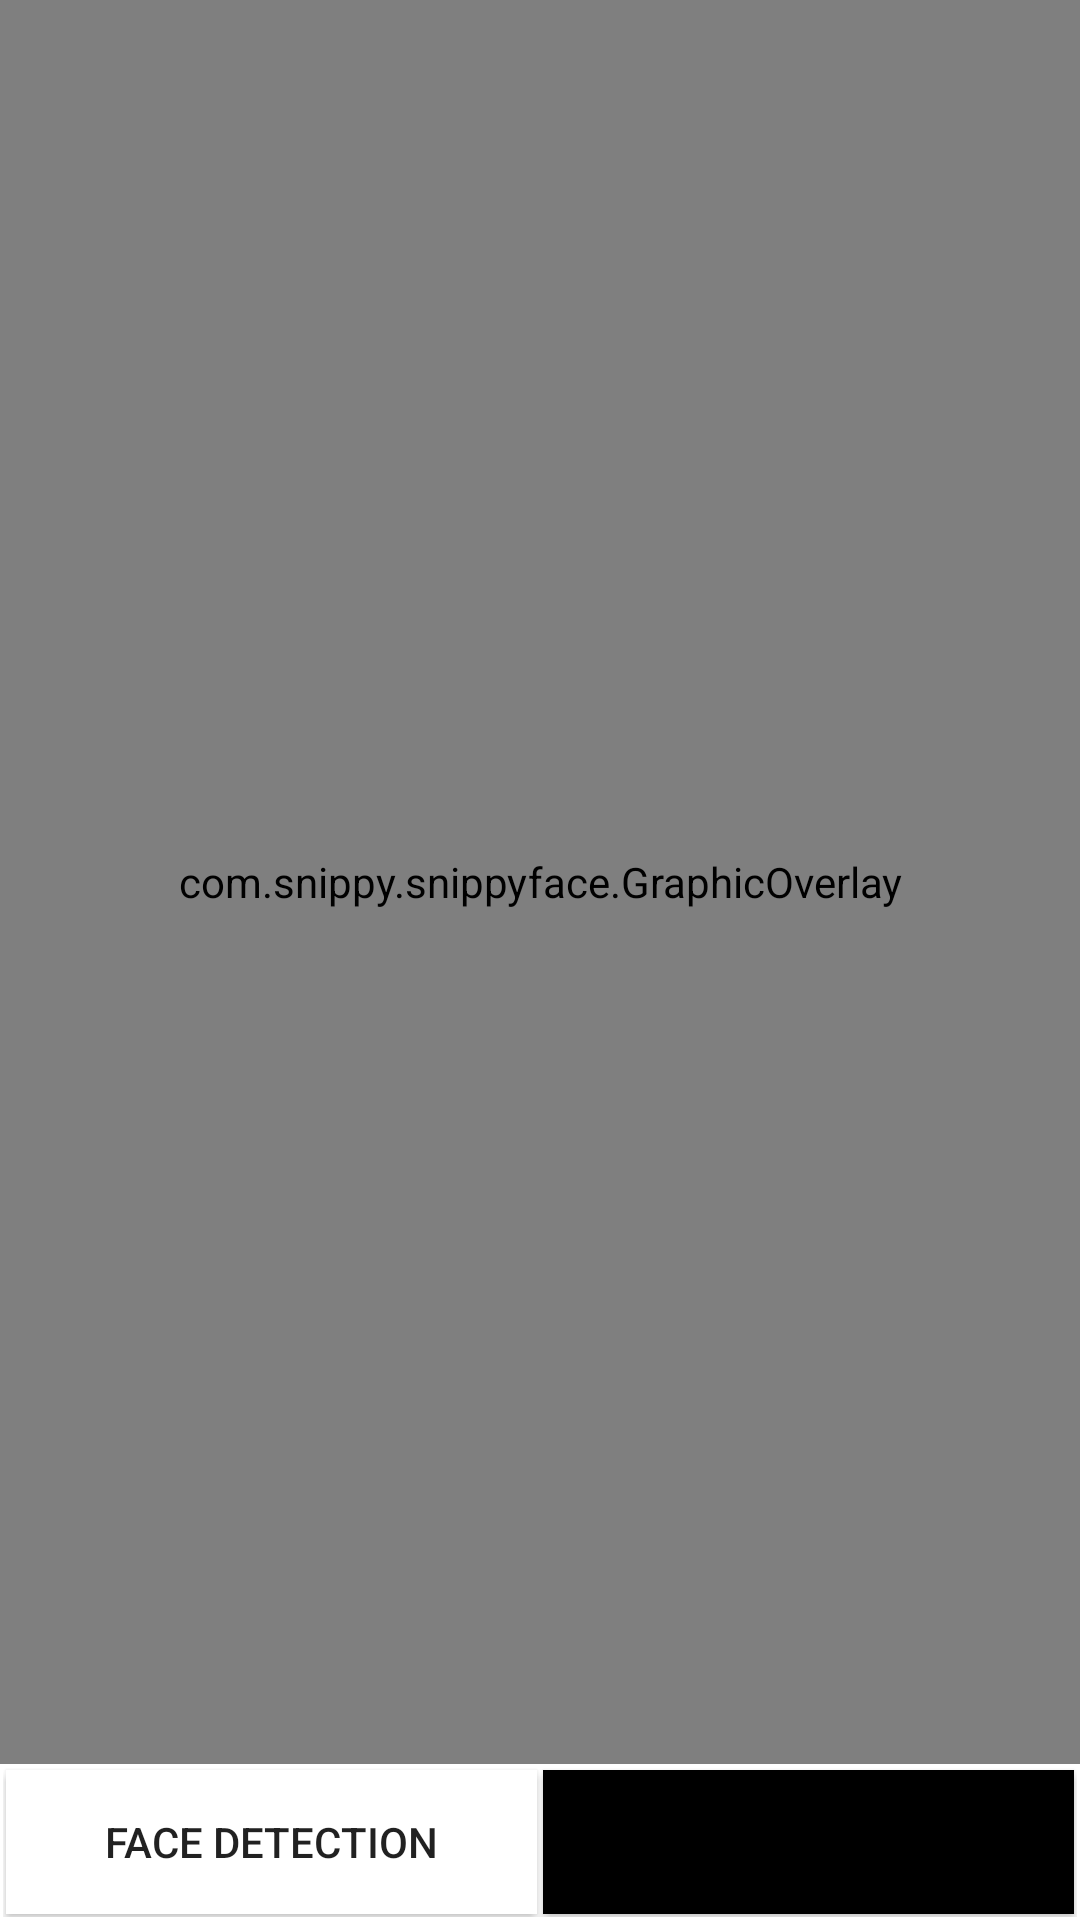

Produce the Android XML layout that renders to this screen, including the resource entries it uses.
<!-- AndroidManifest.xml: application theme Theme.SnippyFace -->
<!-- res/layout/activity_main.xml -->
<?xml version="1.0" encoding="utf-8"?>
<RelativeLayout xmlns:android="http://schemas.android.com/apk/res/android"
    xmlns:app="http://schemas.android.com/apk/res-auto"
    xmlns:tools="http://schemas.android.com/tools"
    android:layout_width="match_parent"
    android:layout_height="match_parent"
    tools:context=".MainActivity">

    <com.wonderkiln.camerakit.CameraView
        android:id="@+id/camera_view"
        android:layout_width="fill_parent"
        android:layout_height="fill_parent"
        android:layout_above="@id/abc">

    </com.wonderkiln.camerakit.CameraView>

    <com.snippy.snippyface.GraphicOverlay
        android:id="@+id/graphic_overlay"
        android:layout_width="fill_parent"
        android:layout_height="fill_parent"
        android:layout_above="@id/abc" />


    <LinearLayout
        android:layout_width="match_parent"
        android:layout_height="wrap_content"
        android:id="@+id/abc"
        android:layout_alignParentBottom="true"
        android:orientation="horizontal"
        android:layout_margin="1dp"

        >
        <Button
            android:id="@+id/face_detection_btn"
            android:layout_width="match_parent"
            android:layout_height="wrap_content"
            android:layout_weight="1"
            android:layout_margin="1dp"
            android:background="@color/design_default_color_background"
            android:text="Face Detection" />
        <Button
            android:id="@+id/change_facing"
            android:layout_width="match_parent"
            android:layout_weight="1"
            android:layout_height="wrap_content"
            android:background="@color/black"
            android:layout_margin="1dp"
            android:text="Change Facing" />

    </LinearLayout>

</RelativeLayout>
<!-- resources referenced by this layout -->
<resources>
  <style name="Theme.SnippyFace" parent="Theme.MaterialComponents.DayNight.NoActionBar">
          
          <item name="colorPrimary">@color/purple_500</item>
          <item name="colorPrimaryVariant">@color/purple_700</item>
          <item name="colorOnPrimary">@color/white</item>
          
          <item name="colorSecondary">@color/teal_200</item>
          <item name="colorSecondaryVariant">@color/teal_700</item>
          <item name="colorOnSecondary">@color/black</item>
          
          <item name="android:statusBarColor" tools:targetApi="l">?attr/colorPrimaryVariant</item>
          
      </style>
  <!-- not gathered from this repository: default colours our renderer supplied (Android Studio template values) -->
  <color name="purple_500">#FF6200EE</color>
  <color name="purple_700">#FF3700B3</color>
  <color name="teal_200">#FF03DAC5</color>
  <color name="teal_700">#FF018786</color>
  <color name="black">#FF000000</color>
  <color name="white">#FFFFFFFF</color>
</resources>
